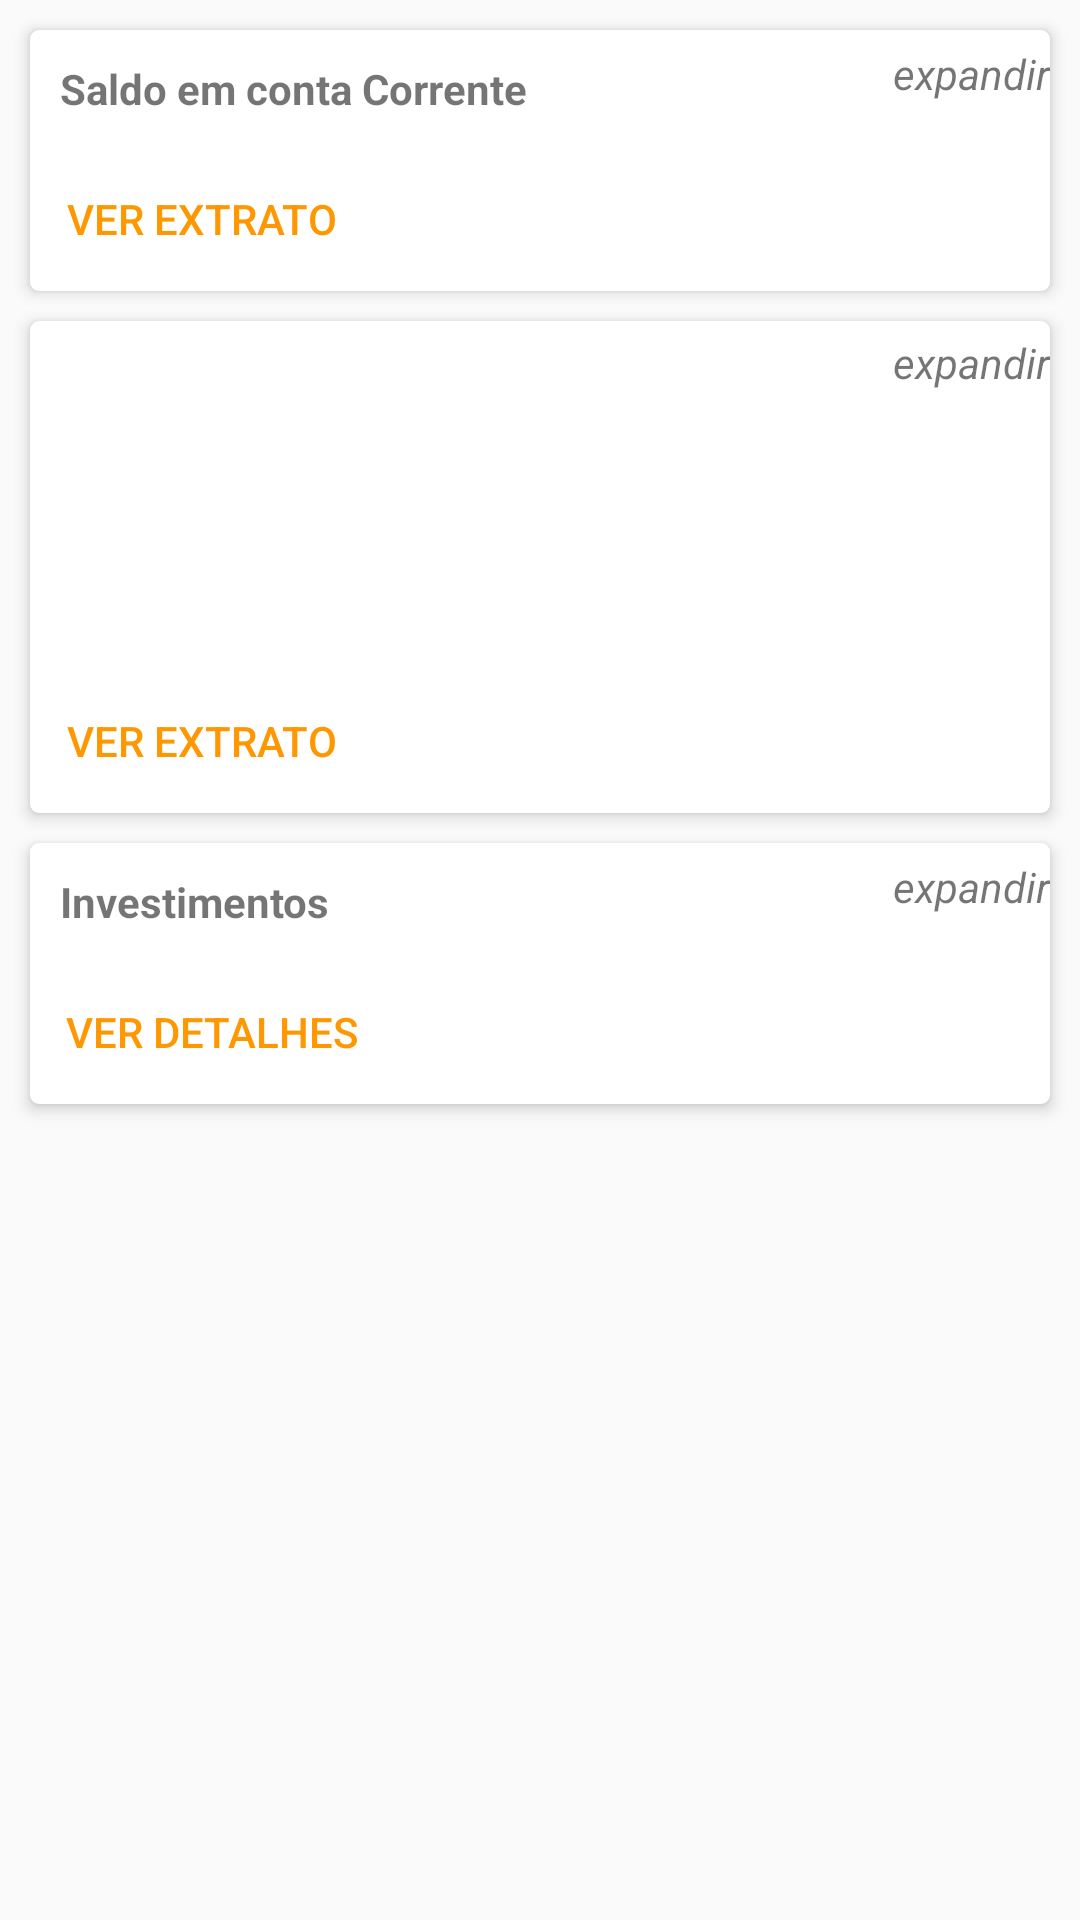

Produce the Android XML layout that renders to this screen, including the resource entries it uses.
<!-- AndroidManifest.xml: application theme AppTheme -->
<!-- res/layout/fragment_resumo.xml -->
<android.support.constraint.ConstraintLayout
    xmlns:android="http://schemas.android.com/apk/res/android"
    xmlns:tools="http://schemas.android.com/tools"
    xmlns:app="http://schemas.android.com/apk/res-auto"
    android:layout_width="match_parent"
    android:layout_height="match_parent"
    tools:context="com.posmobile.caixaappandroid.fragment.ResumoFragment">

    <ScrollView
        android:layout_width="match_parent"
        android:layout_height="match_parent"
        android:fillViewport="true"
        app:layout_constraintTop_toTopOf="parent"
        app:layout_constraintBottom_toTopOf="parent"
        app:layout_constraintLeft_toLeftOf="parent"
        app:layout_constraintRight_toRightOf="parent">

        <android.support.constraint.ConstraintLayout
            android:layout_width="match_parent"
            android:layout_height="0dp">

            <android.support.v7.widget.CardView
                android:id="@+id/card_saldo"
                android:layout_width="0dp"
                android:layout_height="wrap_content"
                app:layout_constraintTop_toTopOf="parent"
                app:layout_constraintLeft_toLeftOf="parent"
                app:layout_constraintRight_toRightOf="parent"
                android:layout_margin="10dp"
                app:cardCornerRadius="3dp"
                app:cardElevation="3dp"
                app:cardPreventCornerOverlap="false"
                app:cardUseCompatPadding="false">

                <LinearLayout
                    android:layout_width="match_parent"
                    android:layout_height="match_parent"
                    android:orientation="vertical">

                    <android.support.constraint.ConstraintLayout
                        android:layout_width="match_parent"
                        android:layout_height="wrap_content">

                        <TextView
                            android:id="@+id/label_saldo"
                            android:layout_width="wrap_content"
                            android:layout_height="wrap_content"
                            app:layout_constraintTop_toTopOf="parent"
                            app:layout_constraintLeft_toLeftOf="parent"
                            android:layout_margin="10dp"
                            android:text="Saldo em conta Corrente"
                            android:textStyle="bold"/>

                        <TextView
                            android:id="@+id/label_exp_saldo"
                            android:layout_width="wrap_content"
                            android:layout_height="wrap_content"
                            app:layout_constraintTop_toTopOf="parent"
                            app:layout_constraintBottom_toBottomOf="parent"
                            app:layout_constraintLeft_toRightOf="@+id/label_saldo"
                            app:layout_constraintRight_toLeftOf="@id/ic_exp_saldo"
                            app:layout_constraintHorizontal_bias="1"
                            android:text="expandir"
                            android:textStyle="italic"/>
                        <ImageView
                            android:id="@+id/ic_exp_saldo"
                            android:layout_width="wrap_content"
                            android:layout_height="wrap_content"
                            app:layout_constraintTop_toTopOf="parent"
                            app:layout_constraintBottom_toBottomOf="parent"
                            app:layout_constraintRight_toRightOf="parent"
                            android:tint="@android:color/darker_gray"
                            app:layout_constraintHorizontal_bias="0.8"
                            app:srcCompat="@drawable/ic_chevron_down"/>

                    </android.support.constraint.ConstraintLayout>

                    <Button
                        android:layout_width="wrap_content"
                        android:layout_height="wrap_content"
                        android:layout_marginTop="10dp"
                        style="@style/Widget.AppCompat.Button.Borderless.Colored"
                        android:text="Ver Extrato"/>

                </LinearLayout>

            </android.support.v7.widget.CardView>

            <android.support.v7.widget.CardView
                android:id="@+id/card_cartao"
                android:layout_width="0dp"
                android:layout_height="wrap_content"
                app:layout_constraintTop_toBottomOf="@+id/card_saldo"
                app:layout_constraintLeft_toLeftOf="parent"
                app:layout_constraintRight_toRightOf="parent"
                android:layout_margin="10dp"
                app:cardCornerRadius="3dp"
                app:cardElevation="3dp"
                app:cardPreventCornerOverlap="false"
                app:cardUseCompatPadding="false">

                <LinearLayout
                    android:layout_width="match_parent"
                    android:layout_height="match_parent"
                    android:orientation="vertical">

                    <android.support.constraint.ConstraintLayout
                        android:layout_width="match_parent"
                        android:layout_height="wrap_content">

                        <ImageView
                            android:id="@+id/img_cartao"
                            android:layout_width="96dp"
                            android:layout_height="96dp"
                            app:layout_constraintTop_toTopOf="parent"
                            app:layout_constraintLeft_toLeftOf="parent"
                            android:layout_margin="10dp"
                            app:srcCompat="@drawable/ic_mastercard_logo"
                            android:textStyle="bold"/>

                        <TextView
                            android:id="@+id/label_exp_cartao"
                            android:layout_width="wrap_content"
                            android:layout_height="wrap_content"
                            app:layout_constraintTop_toTopOf="parent"
                            app:layout_constraintBottom_toBottomOf="parent"
                            app:layout_constraintLeft_toRightOf="@+id/img_cartao"
                            app:layout_constraintRight_toLeftOf="@id/ic_exp_cartao"
                            app:layout_constraintHorizontal_bias="1"
                            app:layout_constraintVertical_bias="0.05"
                            android:text="expandir"
                            android:textStyle="italic"/>
                        <ImageView
                            android:id="@+id/ic_exp_cartao"
                            android:layout_width="wrap_content"
                            android:layout_height="wrap_content"
                            app:layout_constraintTop_toTopOf="parent"
                            app:layout_constraintBottom_toBottomOf="parent"
                            app:layout_constraintRight_toRightOf="parent"
                            android:tint="@android:color/darker_gray"
                            app:layout_constraintHorizontal_bias="0.8"
                            app:layout_constraintVertical_bias="0"
                            app:srcCompat="@drawable/ic_chevron_down"/>

                    </android.support.constraint.ConstraintLayout>

                    <Button
                        android:layout_width="wrap_content"
                        android:layout_height="wrap_content"
                        android:layout_marginTop="10dp"
                        style="@style/Widget.AppCompat.Button.Borderless.Colored"
                        android:text="Ver Extrato"/>

                </LinearLayout>

            </android.support.v7.widget.CardView>

            <android.support.v7.widget.CardView
                android:id="@+id/card_investimentos"
                android:layout_width="0dp"
                android:layout_height="wrap_content"
                app:layout_constraintTop_toBottomOf="@id/card_cartao"
                app:layout_constraintLeft_toLeftOf="parent"
                app:layout_constraintRight_toRightOf="parent"
                android:layout_margin="10dp"
                app:cardCornerRadius="3dp"
                app:cardElevation="3dp"
                app:cardPreventCornerOverlap="false"
                app:cardUseCompatPadding="false">

                <LinearLayout
                    android:layout_width="match_parent"
                    android:layout_height="match_parent"
                    android:orientation="vertical">

                    <android.support.constraint.ConstraintLayout
                        android:layout_width="match_parent"
                        android:layout_height="wrap_content">

                        <TextView
                            android:id="@+id/label_investimento"
                            android:layout_width="wrap_content"
                            android:layout_height="wrap_content"
                            app:layout_constraintTop_toTopOf="parent"
                            app:layout_constraintLeft_toLeftOf="parent"
                            android:layout_margin="10dp"
                            android:text="Investimentos"
                            android:textStyle="bold"/>

                        <TextView
                            android:id="@+id/label_exp_investimento"
                            android:layout_width="wrap_content"
                            android:layout_height="wrap_content"
                            app:layout_constraintTop_toTopOf="parent"
                            app:layout_constraintBottom_toBottomOf="parent"
                            app:layout_constraintLeft_toRightOf="@+id/label_investimento"
                            app:layout_constraintRight_toLeftOf="@id/ic_exp_investimento"
                            app:layout_constraintHorizontal_bias="1"
                            android:text="expandir"
                            android:textStyle="italic"/>
                        <ImageView
                            android:id="@+id/ic_exp_investimento"
                            android:layout_width="wrap_content"
                            android:layout_height="wrap_content"
                            app:layout_constraintTop_toTopOf="parent"
                            app:layout_constraintBottom_toBottomOf="parent"
                            app:layout_constraintRight_toRightOf="parent"
                            android:tint="@android:color/darker_gray"
                            app:layout_constraintHorizontal_bias="0.8"
                            app:srcCompat="@drawable/ic_chevron_down"/>

                    </android.support.constraint.ConstraintLayout>

                    <Button
                        android:layout_width="wrap_content"
                        android:layout_height="wrap_content"
                        android:layout_marginTop="10dp"
                        style="@style/Widget.AppCompat.Button.Borderless.Colored"
                        android:text="Ver Detalhes"/>

                </LinearLayout>

            </android.support.v7.widget.CardView>

        </android.support.constraint.ConstraintLayout>

    </ScrollView>

</android.support.constraint.ConstraintLayout>
<!-- resources referenced by this layout -->
<resources>
  <style name="AppTheme" parent="Theme.AppCompat.Light.DarkActionBar">
          
          <item name="colorPrimary">@color/colorPrimary</item>
          <item name="colorPrimaryDark">@color/colorPrimaryDark</item>
          <item name="colorAccent">@color/colorAccent</item>
          <item name="android:windowContentTransitions" tools:ignore="NewApi">true</item>
          <item name="android:windowAllowReturnTransitionOverlap" tools:ignore="NewApi">true</item>
      </style>
  <color name="colorPrimary">#2196F3</color>
  <color name="colorPrimaryDark">#1976D2</color>
  <color name="colorAccent">#FF9800</color>
</resources>
